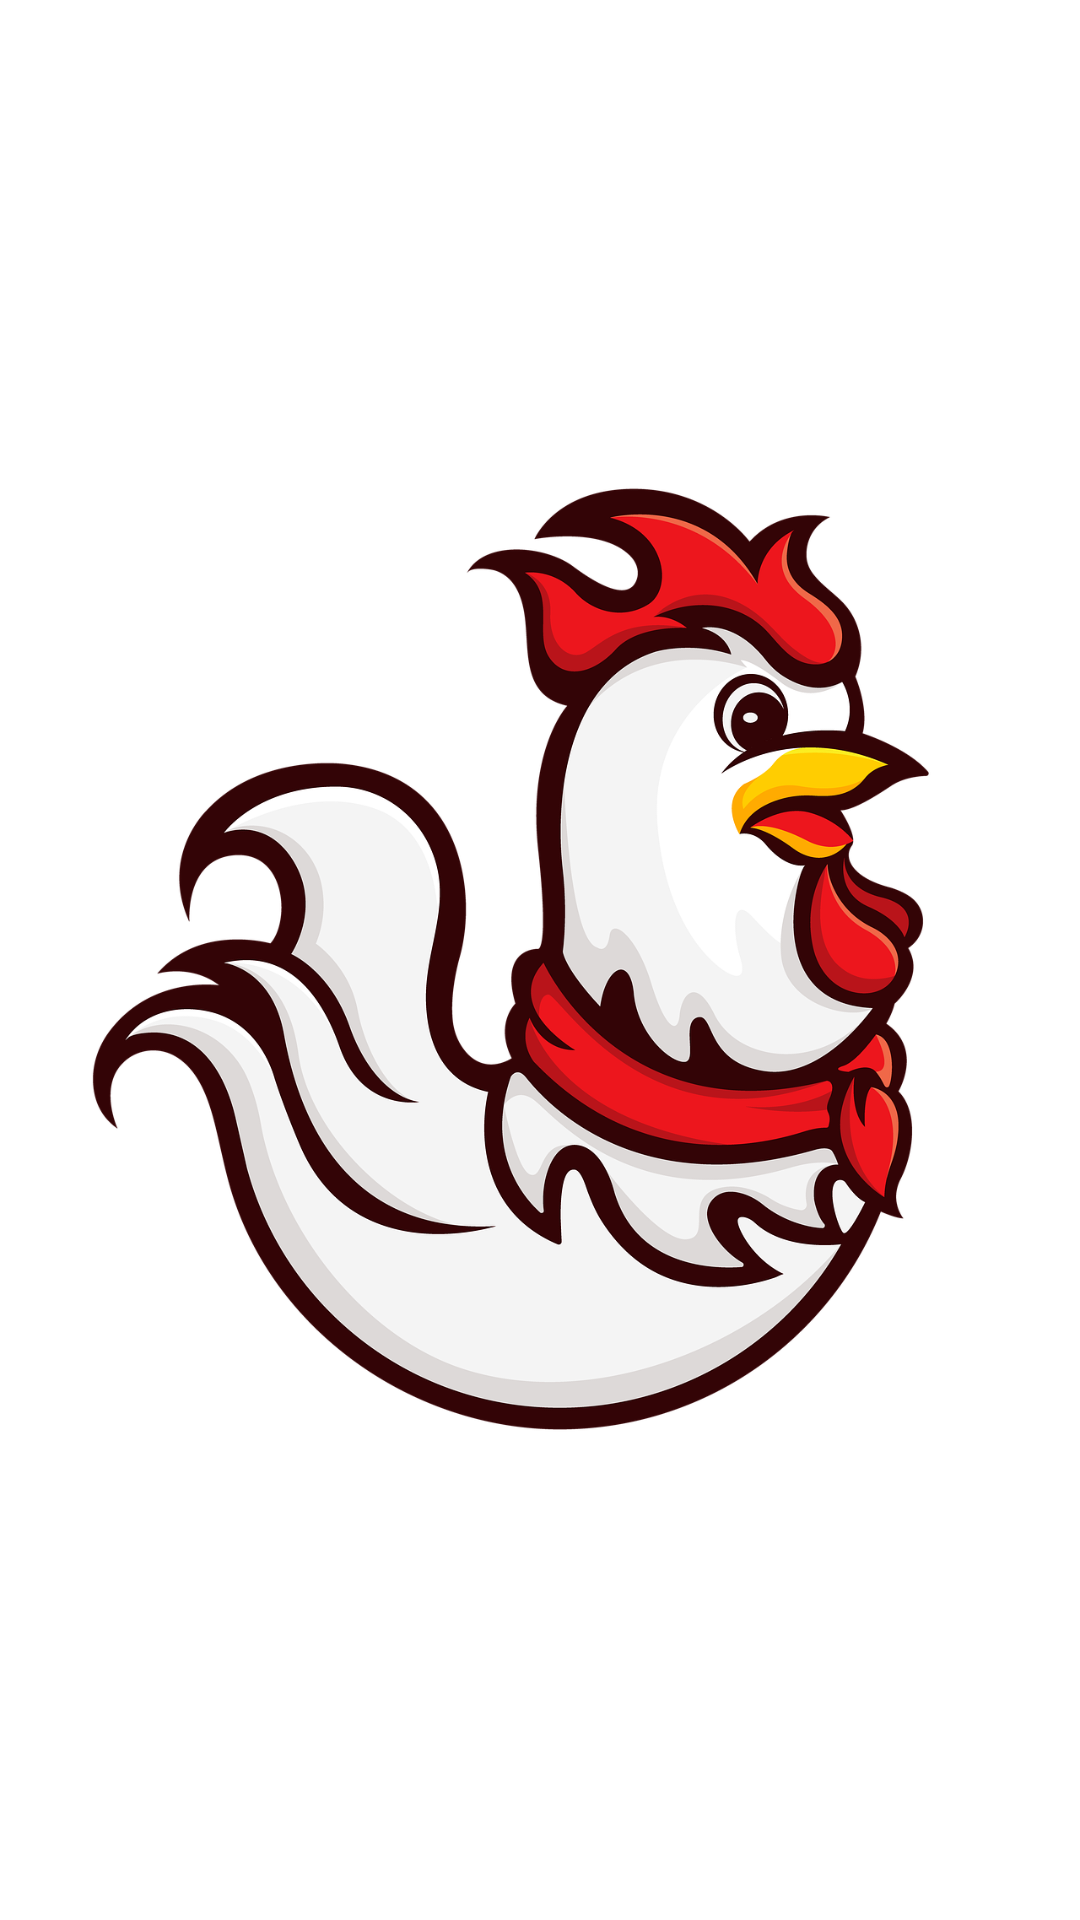

Reconstruct the res/layout file that produces this screen, plus the resources it refers to.
<!-- AndroidManifest.xml: application theme Theme.Week2_0706012110036 -->
<!-- res/layout/activity_splash_screen.xml -->
<?xml version="1.0" encoding="utf-8"?>
<RelativeLayout xmlns:android="http://schemas.android.com/apk/res/android"
    xmlns:app="http://schemas.android.com/apk/res-auto"
    xmlns:tools="http://schemas.android.com/tools"
    android:layout_width="wrap_content"
    android:layout_height="wrap_content"
    tools:context=".SplashScreenActivity">

    <ImageView
        android:id="@+id/imageView"
        android:layout_width="match_parent"
        android:layout_height="match_parent"
        android:src="@drawable/logo_4329288_1280" />
</RelativeLayout>
<!-- resources referenced by this layout -->
<resources>
  <!-- drawable logo_4329288_1280: webp bitmap (drawable, 184152 bytes) -->
  <style name="Theme.Week2_0706012110036" parent="Theme.MaterialComponents.DayNight.NoActionBar">
          
          <item name="colorPrimary">@color/purple_500</item>
          <item name="colorPrimaryVariant">@color/purple_700</item>
          <item name="colorOnPrimary">@color/white</item>
          
          <item name="colorSecondary">@color/teal_200</item>
          <item name="colorSecondaryVariant">@color/teal_700</item>
          <item name="colorOnSecondary">@color/black</item>
          
          <item name="android:statusBarColor" tools:targetApi="l">?attr/colorPrimaryVariant</item>
          
      </style>
  <!-- not gathered from this repository: default colours our renderer supplied (Android Studio template values) -->
  <color name="purple_500">#FF6200EE</color>
  <color name="purple_700">#FF3700B3</color>
  <color name="teal_200">#FF03DAC5</color>
  <color name="teal_700">#FF018786</color>
  <color name="black">#FF000000</color>
  <color name="white">#FFFFFFFF</color>
</resources>
